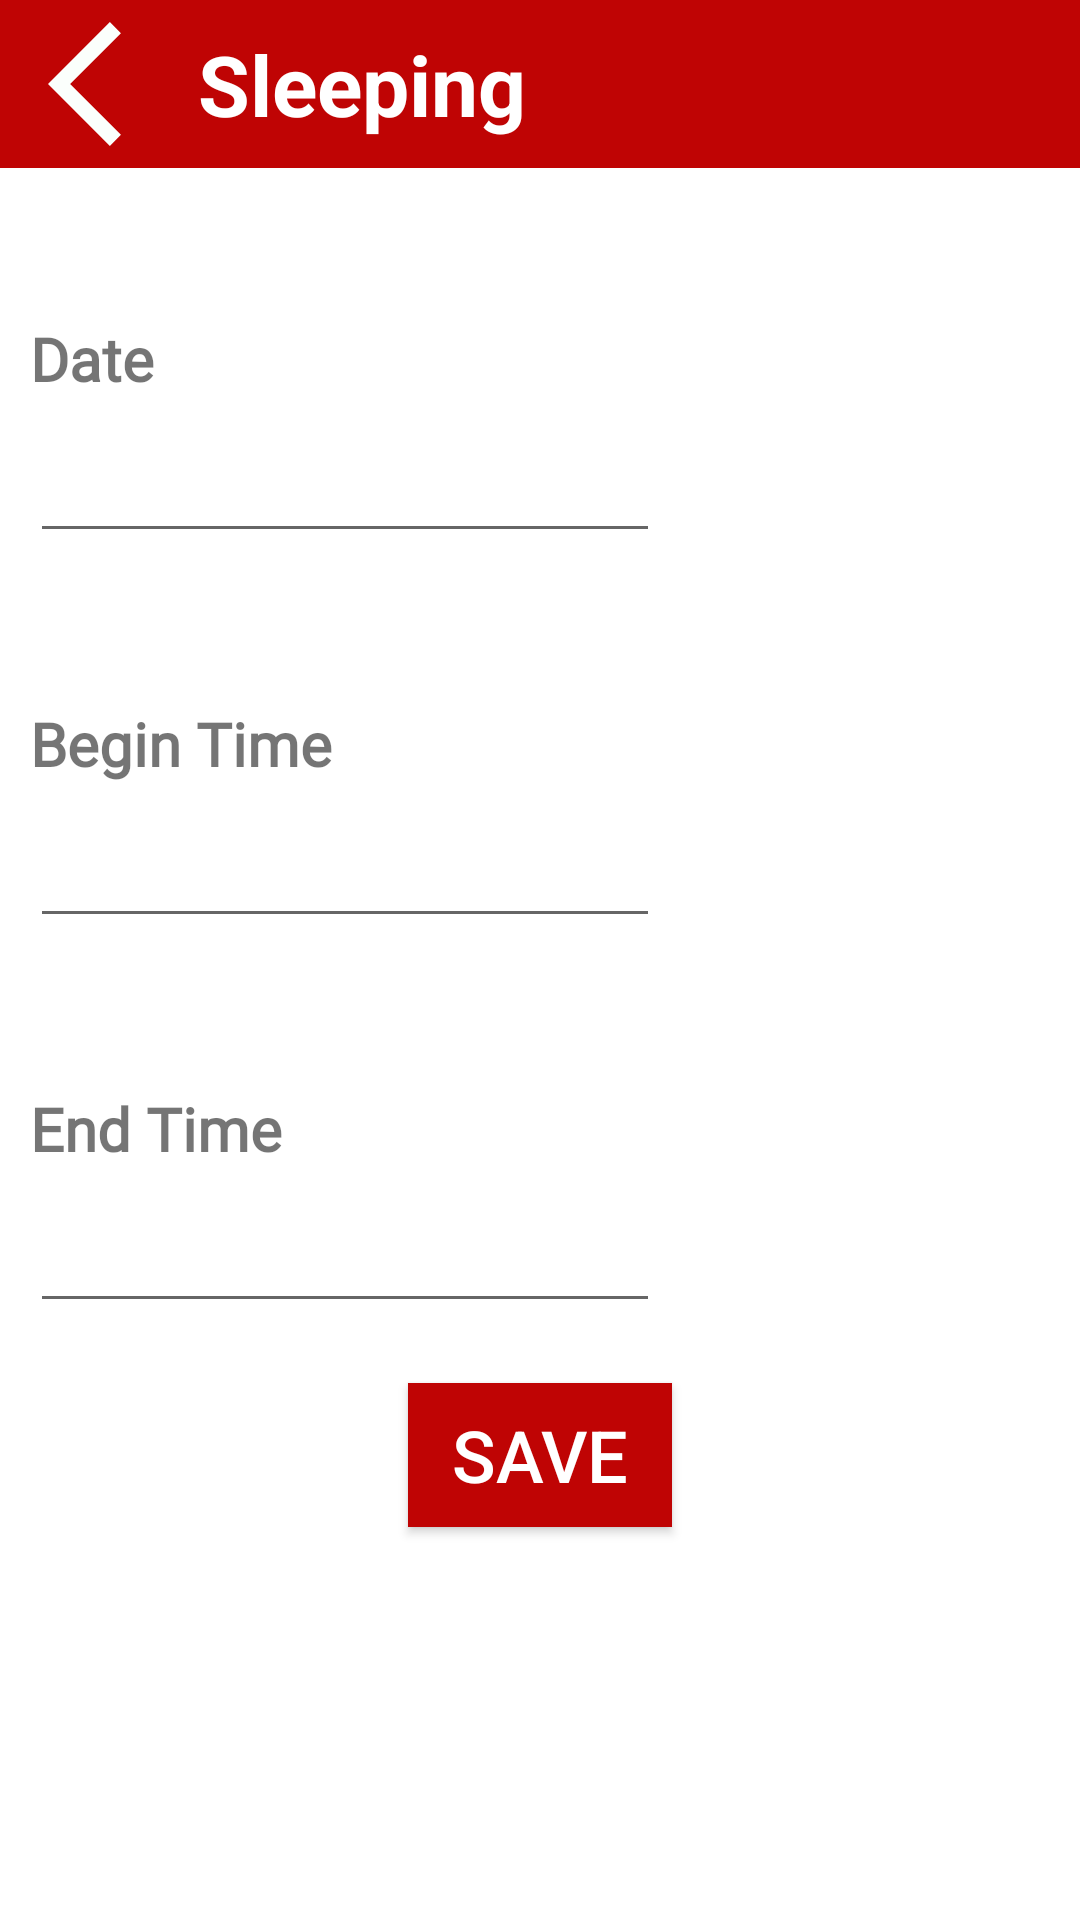

Here is an Android app screen rendered from its layout file. Give the layout XML and the strings, colors and styles it references.
<!-- AndroidManifest.xml: application theme Theme.Feminae_Project -->
<!-- res/layout/activity_ic5.xml -->
<?xml version="1.0" encoding="utf-8"?>
<androidx.appcompat.widget.LinearLayoutCompat
    xmlns:android="http://schemas.android.com/apk/res/android"
    xmlns:app="http://schemas.android.com/apk/res-auto"
    xmlns:tools="http://schemas.android.com/tools"
    android:layout_width="match_parent"
    android:layout_height="match_parent"
    android:background="@color/white"
    tools:context=".ic4">

    <LinearLayout
        android:layout_width="match_parent"
        android:layout_height="match_parent"
        android:orientation="vertical">


        <androidx.appcompat.widget.Toolbar
            android:id="@+id/toolBar"
            android:layout_width="match_parent"
            android:layout_height="?attr/actionBarSize"
            android:background="#BF0404"
            android:theme="@style/ThemeOverlay.AppCompat.Dark.ActionBar">

            <ImageButton
                android:id="@+id/home"
                android:layout_width="50dp"
                android:layout_height="50dp"
                android:background="@drawable/baseline_arrow_back_ios_24"
                android:layout_gravity="start"
                />

            <TextView
                android:layout_width="wrap_content"
                android:layout_height="wrap_content"
                android:text="Sleeping"
                android:textStyle="bold"
                android:textSize="28dp"
                android:textColor="@color/white"
                />

        </androidx.appcompat.widget.Toolbar>


        <LinearLayout
            android:layout_width="match_parent"
            android:layout_height="match_parent"
            android:orientation="vertical">

            <TextView
                android:id="@+id/textView61"
                android:layout_marginTop="50dp"
                android:layout_width="wrap_content"
                android:layout_height="wrap_content"
                android:fontFamily="@font/aclonica"
                android:text="@string/date"
                android:layout_marginStart="10dp"
                android:textSize="20sp"
                android:textStyle="bold" />

            <EditText
                android:id="@+id/date"
                android:layout_width="wrap_content"
                android:layout_height="wrap_content"
                android:layout_marginStart="10dp"
                android:layout_marginTop="10dp"
                android:ems="10"
                android:inputType="date" />


            <TextView
                android:id="@+id/textView62"
                android:layout_width="wrap_content"
                android:layout_height="wrap_content"
                android:layout_marginStart="10dp"
                android:layout_marginTop="50dp"
                android:fontFamily="@font/aclonica"
                android:text="@string/bt"
                android:textSize="20sp"
                android:textStyle="bold" />


            <EditText
                android:id="@+id/time_begin"
                android:layout_width="wrap_content"
                android:layout_height="wrap_content"
                android:layout_marginStart="10dp"
                android:layout_marginTop="10dp"
                android:ems="10"
                android:inputType="time" />


            <TextView
                android:id="@+id/textView63"
                android:layout_width="wrap_content"
                android:layout_height="wrap_content"
                android:layout_marginTop="50dp"
                android:layout_marginStart="10dp"
                android:fontFamily="@font/aclonica"
                android:text="@string/et"
                android:textSize="20sp"
                android:textStyle="bold" />

            <EditText
                android:id="@+id/time_end"
                android:layout_width="wrap_content"
                android:layout_height="wrap_content"
                android:layout_marginStart="10dp"
                android:layout_marginTop="10dp"
                android:ems="10"
                android:inputType="time" />


            <Button
                android:id="@+id/btn_save"
                android:layout_width="wrap_content"
                android:layout_height="wrap_content"
                android:layout_marginTop="20dp"
                android:layout_gravity="center"
                android:text="@string/save"
                android:background="#BF0404"
                android:textColor="@color/white"
                android:textSize="24sp" />

        </LinearLayout>

    </LinearLayout>
</androidx.appcompat.widget.LinearLayoutCompat>
<!-- resources referenced by this layout -->
<resources>
  <!-- drawable baseline_arrow_back_ios_24 (drawable) -->
  <vector android:autoMirrored="true" android:height="24dp"
      android:tint="#FBFFFC" android:viewportHeight="24"
      android:viewportWidth="24" android:width="24dp" xmlns:android="http://schemas.android.com/apk/res/android">
      <path android:fillColor="@android:color/white" android:pathData="M11.67,3.87L9.9,2.1 0,12l9.9,9.9 1.77,-1.77L3.54,12z"/>
  </vector>
  <string name="bt">Begin Time</string>
  <string name="date">Date</string>
  <string name="et">End Time</string>
  <string name="save">Save</string>
  <style name="Theme.Feminae_Project" parent="Theme.AppCompat.Light.NoActionBar">
          
          <item name="colorPrimary">@color/purple_500</item>
          <item name="colorPrimaryVariant">@color/purple_700</item>
          <item name="colorOnPrimary">@color/white</item>
          
          <item name="colorSecondary">@color/teal_200</item>
          <item name="colorSecondaryVariant">@color/teal_700</item>
          <item name="colorOnSecondary">@color/black</item>
          
          <item name="android:statusBarColor">?attr/colorPrimaryVariant</item>
          
      </style>
  <!-- not gathered from this repository: default colours our renderer supplied (Android Studio template values) -->
  <color name="purple_500">#FF6200EE</color>
  <color name="purple_700">#FF3700B3</color>
  <color name="teal_200">#FF03DAC5</color>
  <color name="teal_700">#FF018786</color>
  <color name="black">#FF000000</color>
  <color name="white">#FFFFFFFF</color>
</resources>
